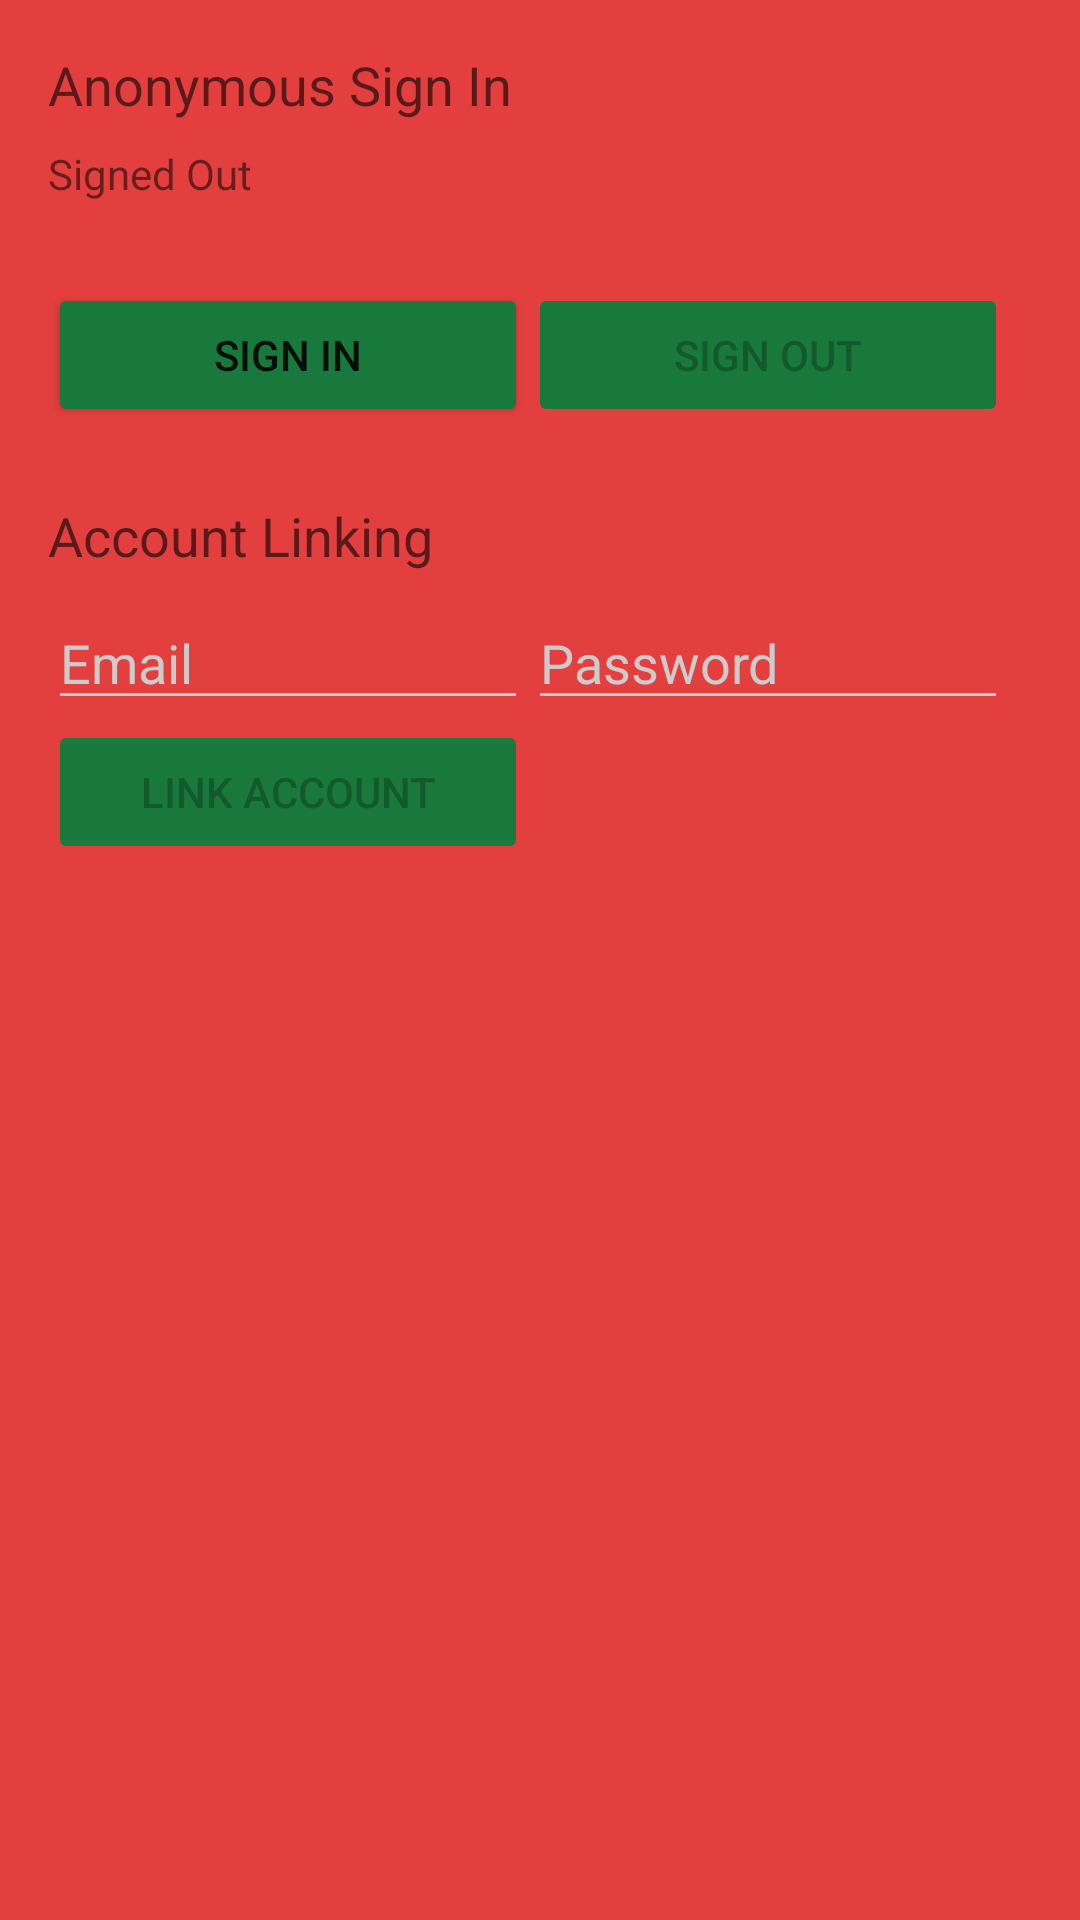

Write the Android layout XML for this screen, with the resource values it uses.
<!-- AndroidManifest.xml: application theme AppTheme -->
<!-- res/layout/activity_anonymous.xml -->
<?xml version="1.0" encoding="utf-8"?>
<RelativeLayout xmlns:android="http://schemas.android.com/apk/res/android"
    xmlns:tools="http://schemas.android.com/tools"
    android:layout_width="match_parent"
    android:layout_height="match_parent"
    android:paddingBottom="@dimen/activity_vertical_margin"
    android:paddingLeft="@dimen/activity_horizontal_margin"
    android:paddingRight="@dimen/activity_horizontal_margin"
    android:paddingTop="@dimen/activity_vertical_margin"
    tools:context=".Auth.AnonymousActivity">

    <ImageView
        android:id="@+id/icon"
        android:layout_width="wrap_content"
        android:layout_height="wrap_content"
        android:layout_centerHorizontal="true"
        android:contentDescription="@string/desc_firebase_lockup"
        android:src="@drawable/firebase_lockup_400" />

    <TextView
        android:id="@+id/titleAnonymous"
        style="@style/TextAppearance.AppCompat.Medium"
        android:layout_width="wrap_content"
        android:layout_height="wrap_content"
        android:layout_below="@+id/icon"
        android:layout_marginBottom="8dp"
        android:text="Anonymous Sign In" />

    <TextView
        android:id="@+id/anonymousStatusId"
        android:layout_width="wrap_content"
        android:layout_height="wrap_content"
        android:layout_below="@+id/titleAnonymous"
        android:ellipsize="end"
        android:maxLines="1"
        android:text="@string/signed_out" />

    <TextView
        android:id="@+id/anonymousStatusEmail"
        android:layout_width="wrap_content"
        android:layout_height="wrap_content"
        android:layout_below="@+id/anonymousStatusId"
        android:layout_marginBottom="8dp"
        tools:text="Email: none" />

    <Button
        android:id="@+id/buttonAnonymousSignIn"
        android:layout_width="@dimen/field_width_standard"
        android:layout_height="wrap_content"
        android:layout_below="@+id/anonymousStatusEmail"
        android:text="@string/sign_in" />

    <Button
        android:id="@+id/buttonAnonymousSignOut"
        android:layout_width="@dimen/field_width_standard"
        android:layout_height="wrap_content"
        android:layout_alignTop="@+id/buttonAnonymousSignIn"
        android:layout_toRightOf="@+id/buttonAnonymousSignIn"
        android:enabled="false"
        android:text="@string/sign_out"
        android:layout_toEndOf="@+id/buttonAnonymousSignIn" />

    <TextView
        android:id="@+id/titleLinking"
        style="@style/TextAppearance.AppCompat.Medium"
        android:layout_width="wrap_content"
        android:layout_height="wrap_content"
        android:layout_below="@+id/buttonAnonymousSignIn"
        android:layout_marginBottom="8dp"
        android:layout_marginTop="24dp"
        android:text="Account Linking" />

    <EditText
        android:id="@+id/fieldEmail"
        android:layout_width="@dimen/field_width_standard"
        android:layout_height="wrap_content"
        android:layout_below="@+id/titleLinking"
        android:hint="@string/hint_email"
        android:inputType="textEmailAddress" />

    <EditText
        android:id="@+id/fieldPassword"
        android:layout_width="@dimen/field_width_standard"
        android:layout_height="wrap_content"
        android:layout_alignTop="@+id/fieldEmail"
        android:layout_toRightOf="@+id/fieldEmail"
        android:hint="@string/hint_password"
        android:inputType="textPassword" />

    <Button
        android:id="@+id/buttonLinkAccount"
        android:layout_width="@dimen/field_width_standard"
        android:layout_height="wrap_content"
        android:layout_below="@+id/fieldEmail"
        android:enabled="false"
        android:text="Link Account" />

</RelativeLayout>
<!-- resources referenced by this layout -->
<resources>
  <dimen name="activity_horizontal_margin">16dp</dimen>
  <dimen name="activity_vertical_margin">16dp</dimen>
  <dimen name="field_width_standard">160dp</dimen>
  <string name="desc_firebase_lockup">Firebase logo and name</string>
  <string name="hint_email">Email</string>
  <string name="hint_password">Password</string>
  <string name="sign_in">Sign In</string>
  <string name="sign_out">Sign Out</string>
  <string name="signed_out">Signed Out</string>
  <style name="AppTheme" parent="Theme.AppCompat.Light.NoActionBar">
          
          <item name="colorPrimary">@color/colorPrimary</item>
          <item name="colorPrimaryDark">@color/colorPrimaryDark</item>
          <item name="colorAccent">@color/colorAccent</item>
  
          <item name="android:windowBackground">@color/primary</item>
  
          <item name="colorControlNormal">@color/iron</item>
          <item name="colorControlActivated">@color/white</item>
          <item name="colorControlHighlight">@color/white</item>
          <item name="android:textColorHint">@color/iron</item>
  
          <item name="colorButtonNormal">@color/primary_darker</item>
          <item name="android:colorButtonNormal">@color/primary_darker</item>
      </style>
  <color name="colorPrimary">#008577</color>
  <color name="colorPrimaryDark">#00574B</color>
  <color name="colorAccent">#D81B60</color>
  <color name="primary">#E43F3F</color>
  <color name="iron">#CCCCCC</color>
  <color name="white">#FFFFFF</color>
  <color name="primary_darker">#19783b</color>
</resources>
